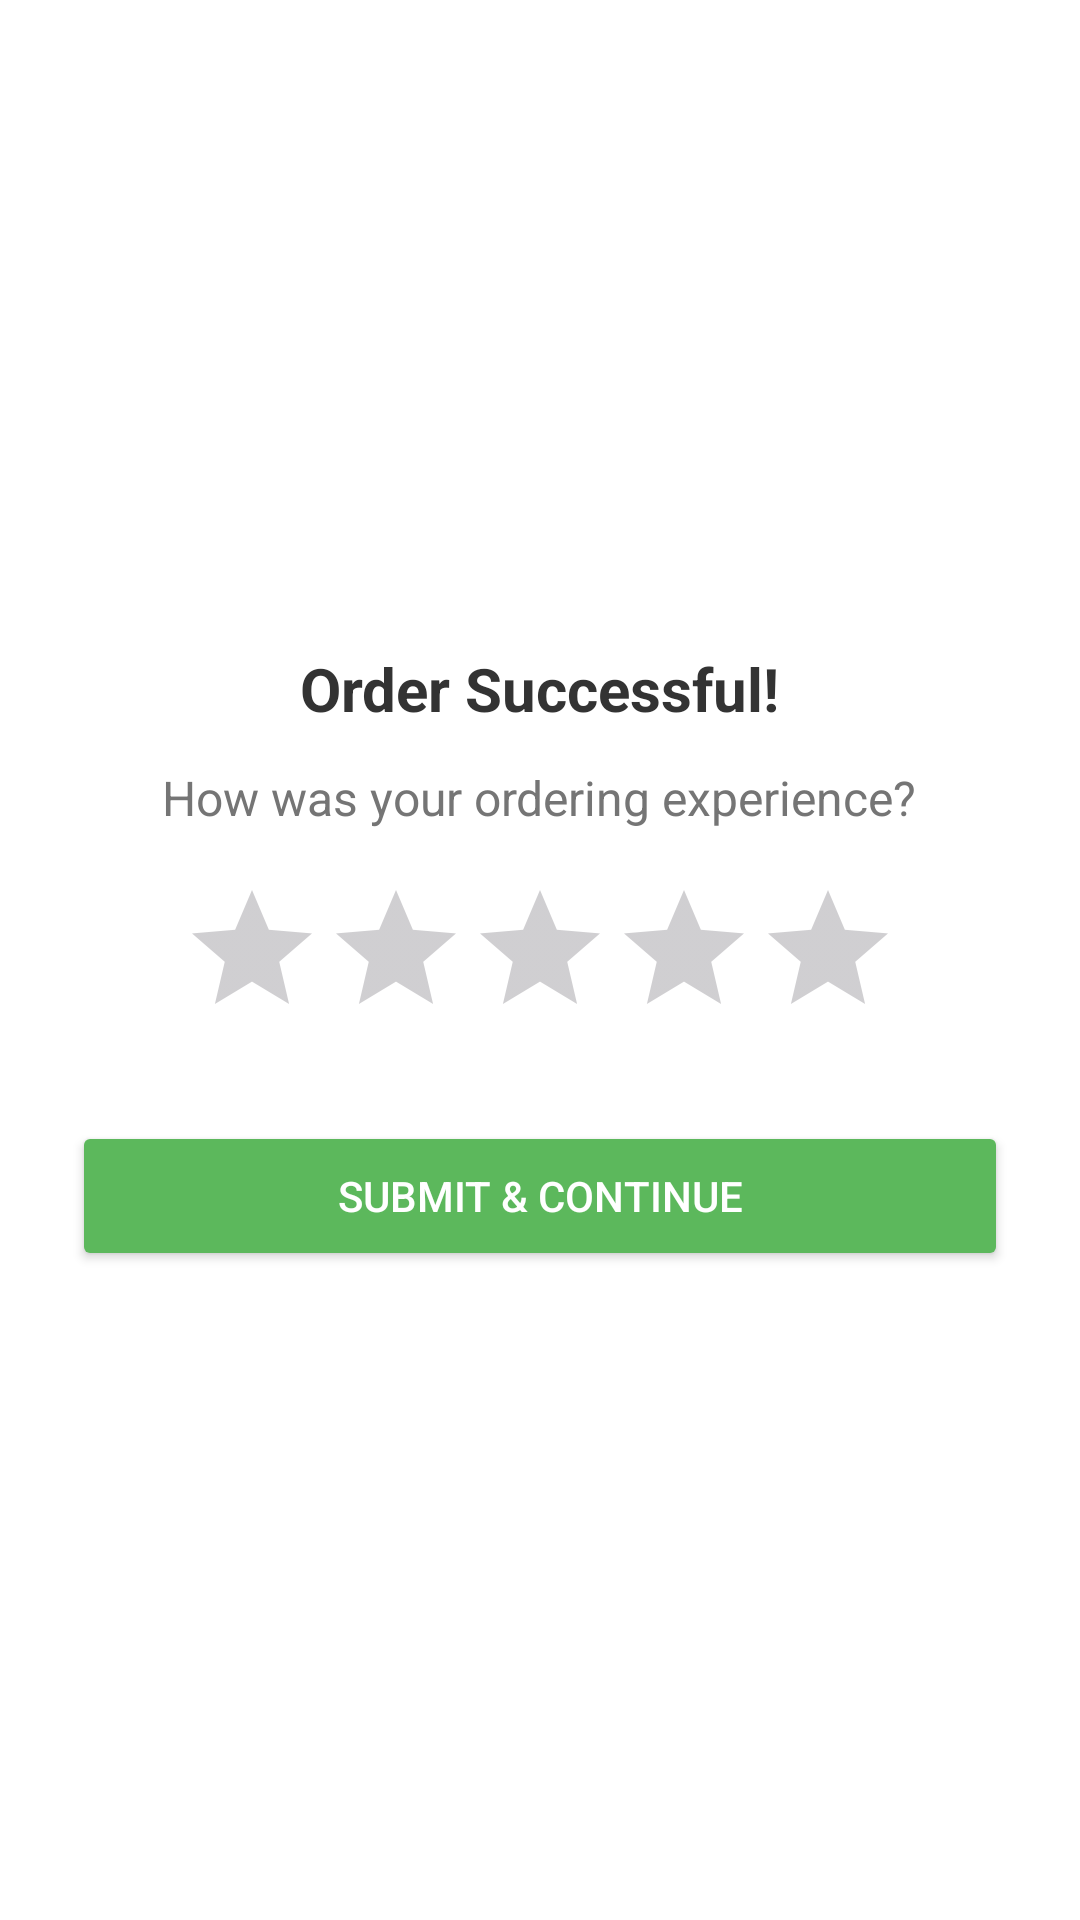

The Android layout XML behind this screen, and the referenced resources:
<!-- AndroidManifest.xml: application theme Theme.PrintIt -->
<!-- res/layout/dialog_rating.xml -->
<?xml version="1.0" encoding="utf-8"?>
<LinearLayout xmlns:android="http://schemas.android.com/apk/res/android"
    android:layout_width="match_parent"
    android:layout_height="wrap_content"
    android:orientation="vertical"
    android:padding="24dp"
    android:gravity="center"
    android:background="@android:color/white">

    <TextView
        android:layout_width="wrap_content"
        android:layout_height="wrap_content"
        android:text="Order Successful!"
        android:textColor="#333333"
        android:textSize="20sp"
        android:textStyle="bold"
        android:layout_marginBottom="12dp" />

    <TextView
        android:layout_width="wrap_content"
        android:layout_height="wrap_content"
        android:text="How was your ordering experience?"
        android:textColor="#757575"
        android:textSize="16sp"
        android:layout_marginBottom="16dp" />

    <RatingBar
        android:id="@+id/rbCheckoutRating"
        android:layout_width="wrap_content"
        android:layout_height="wrap_content"
        android:numStars="5"
        android:stepSize="1.0"
        android:layout_marginBottom="24dp" />

    <Button
        android:id="@+id/btnSubmitRating"
        android:layout_width="match_parent"
        android:layout_height="50dp"
        android:text="SUBMIT &amp; CONTINUE"
        android:backgroundTint="#5CB85C"
        android:textColor="@android:color/white" />
</LinearLayout>
<!-- resources referenced by this layout -->
<resources>
  <style name="Theme.PrintIt" parent="Base.Theme.PrintIt" />
  <style name="Base.Theme.PrintIt" parent="Theme.Material3.DayNight.NoActionBar">
          <item name="colorPrimary">@color/caicon_blue_primary</item>
          <item name="colorPrimaryVariant">@color/caicon_blue_primary</item>
  
          <item name="android:statusBarColor">@color/caicon_blue_primary</item>
          <item name="android:windowSplashScreenBackground" tools:targetApi="31">@color/caicon_blue_primary</item>
          <item name="android:windowBackground">@color/caicon_blue_primary</item>
  
          <item name="colorControlActivated">@color/caicon_blue_primary</item>
      </style>
  <color name="caicon_blue_primary">#003366</color>
</resources>
